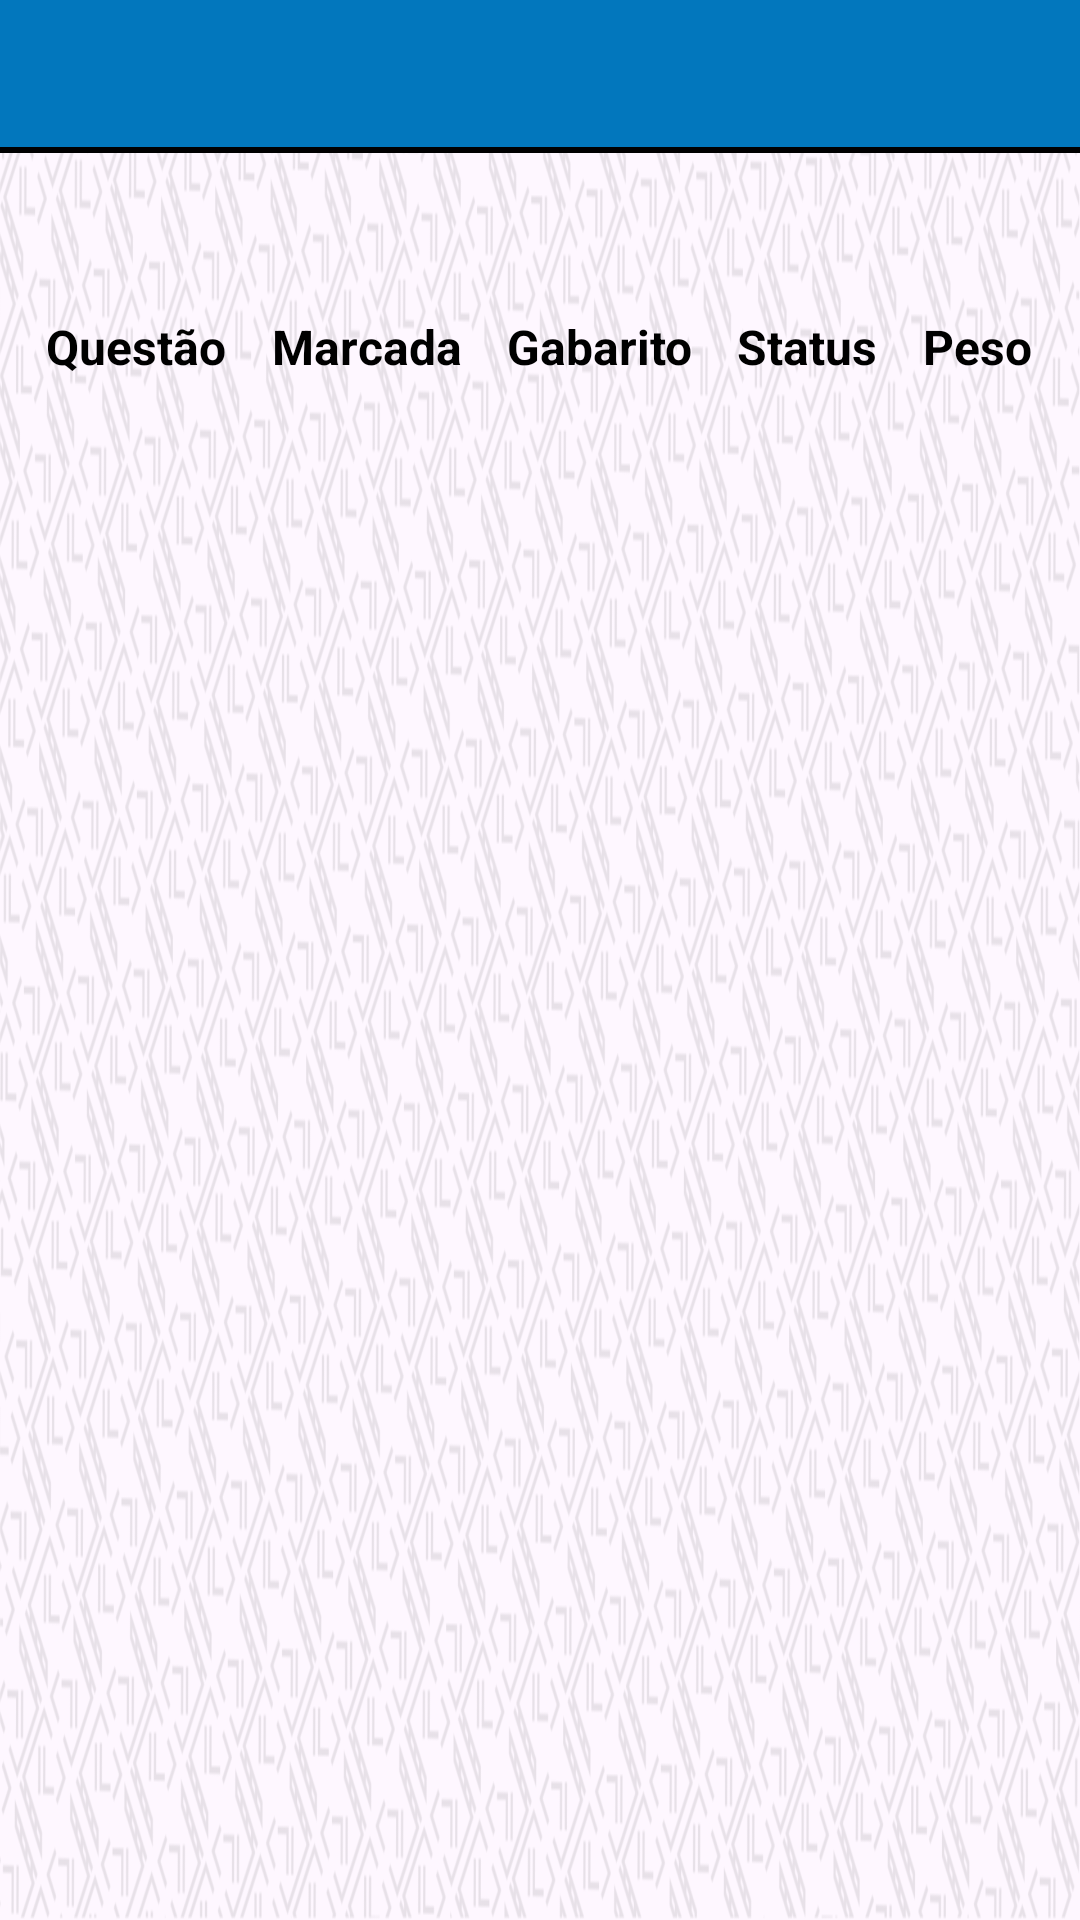

Produce the Android XML layout that renders to this screen, including the resource entries it uses.
<!-- AndroidManifest.xml: application theme Theme.Kariti -->
<!-- res/layout/activity_detalhe_correcao.xml -->
<?xml version="1.0" encoding="utf-8"?>
<androidx.constraintlayout.widget.ConstraintLayout xmlns:android="http://schemas.android.com/apk/res/android"
    xmlns:app="http://schemas.android.com/apk/res-auto"
    xmlns:tools="http://schemas.android.com/tools"
    android:layout_width="match_parent"
    android:layout_height="match_parent"
    android:background="@drawable/fundo_night"
    tools:context="online.padev.kariti.DetalheCorrecao">

    <include
        android:id="@+id/include"
        layout="@layout/appbar"
        android:layout_width="match_parent"
        android:layout_height="wrap_content"
        app:layout_constraintTop_toTopOf="parent"
        tools:layout_editor_absoluteX="2dp" />

    <View
        android:id="@+id/divider4"
        style="@style/BACKGROUNDBARRA"
        android:layout_width="match_parent"
        android:layout_height="2dp"
        app:layout_constraintTop_toBottomOf="@+id/include"
        tools:layout_editor_absoluteX="2dp" />


    <TextView
        android:id="@+id/textViewDetalheAluno"
        style="@style/COLORTEXT"
        android:layout_width="wrap_content"
        android:layout_height="wrap_content"
        android:layout_marginStart="8dp"
        android:layout_marginTop="16dp"
        android:layout_marginEnd="8dp"
        android:textSize="16sp"
        app:layout_constraintBottom_toTopOf="@+id/scrollView"
        app:layout_constraintEnd_toEndOf="parent"
        app:layout_constraintHorizontal_bias="0.5"
        app:layout_constraintStart_toStartOf="parent"
        app:layout_constraintTop_toBottomOf="@+id/divider4" />

    <ScrollView
        android:id="@+id/scrollView"
        android:layout_width="0dp"
        android:layout_height="0dp"
        android:layout_marginStart="8dp"
        android:layout_marginTop="16dp"
        android:layout_marginEnd="8dp"
        android:layout_marginBottom="16dp"
        android:fillViewport="true"
        app:layout_constraintBottom_toTopOf="@+id/textViewNotaTotalDetalhe"
        app:layout_constraintEnd_toEndOf="parent"
        app:layout_constraintStart_toStartOf="parent"
        app:layout_constraintTop_toBottomOf="@+id/textViewDetalheAluno">

        <TableLayout
            android:id="@+id/tableLayoutDetalheCorrecao"
            android:layout_width="match_parent"
            android:layout_height="wrap_content"
            android:layout_marginStart="0dp"
            android:layout_marginTop="0dp"
            android:layout_marginEnd="0dp"
            android:stretchColumns="*"
            app:layout_constraintEnd_toEndOf="parent"
            app:layout_constraintHorizontal_bias="0.488"
            app:layout_constraintStart_toStartOf="parent"
            app:layout_constraintTop_toBottomOf="@+id/textViewDetalheAluno">

            <TableRow
                android:layout_width="match_parent"
                android:layout_height="match_parent"
                tools:ignore="UselessParent">

                <TextView
                    style="@style/COLORTEXT"
                    android:layout_width="match_parent"
                    android:layout_height="match_parent"
                    android:text="@string/Questao"
                    android:textAlignment="center"
                    android:textSize="16sp"
                    android:textStyle="bold" />

                <TextView
                    style="@style/COLORTEXT"
                    android:layout_width="match_parent"
                    android:layout_height="match_parent"
                    android:text="@string/Marcada"
                    android:textAlignment="center"
                    android:textSize="16sp"
                    android:textStyle="bold" />

                <TextView
                    style="@style/COLORTEXT"
                    android:layout_width="match_parent"
                    android:layout_height="match_parent"
                    android:text="@string/Gabarito"
                    android:textAlignment="center"
                    android:textSize="16sp"
                    android:textStyle="bold" />

                <TextView
                    style="@style/COLORTEXT"
                    android:layout_width="match_parent"
                    android:layout_height="match_parent"
                    android:text="@string/RespostaEsperada"
                    android:textAlignment="center"
                    android:textSize="16sp"
                    android:textStyle="bold" />

                <TextView
                    style="@style/COLORTEXT"
                    android:layout_width="match_parent"
                    android:layout_height="match_parent"
                    android:text="@string/NotaDetalhe"
                    android:textAlignment="center"
                    android:textSize="16sp"
                    android:textStyle="bold" />

            </TableRow>

        </TableLayout>
    </ScrollView>

    <TextView
        android:id="@+id/textViewNotaTotalDetalhe"
        style="@style/COLORTEXT"
        android:layout_width="wrap_content"
        android:layout_height="wrap_content"
        android:layout_marginStart="16dp"
        android:layout_marginEnd="8dp"
        android:layout_marginBottom="16dp"
        android:textSize="16sp"
        app:layout_constraintBottom_toBottomOf="parent"
        app:layout_constraintEnd_toEndOf="parent"
        app:layout_constraintHorizontal_bias="0.031"
        app:layout_constraintStart_toStartOf="parent"
        app:layout_constraintTop_toBottomOf="@+id/scrollView" />

</androidx.constraintlayout.widget.ConstraintLayout>
<!-- res/layout/appbar.xml (included above) -->
<?xml version="1.0" encoding="utf-8"?>
<androidx.constraintlayout.widget.ConstraintLayout
    xmlns:android="http://schemas.android.com/apk/res/android"
    xmlns:app="http://schemas.android.com/apk/res-auto"
    xmlns:tools="http://schemas.android.com/tools"
    android:layout_width="match_parent"
    android:layout_height="?attr/actionBarSize"
    android:layout_margin="0dp"
    tools:context="online.padev.kariti.CadEscolaActivity">

    <LinearLayout
        android:layout_width="match_parent"
        android:layout_height="match_parent"
        android:gravity="center"
        android:orientation="horizontal"
        style="@style/BARRASPRINCIPAIS"
        app:layout_constraintBottom_toBottomOf="parent"
        app:layout_constraintEnd_toEndOf="parent"
        app:layout_constraintStart_toStartOf="parent"
        app:layout_constraintTop_toTopOf="parent">

        <ImageButton
            android:id="@+id/imgBtnVoltar"
            android:layout_width="64dp"
            android:layout_height="49dp"
            android:background="@color/tranparente"
            android:contentDescription="@string/iconeVoltar"
            android:src="@mipmap/setaleft"
            android:textColor="@android:color/black" />

        <TextView
            android:id="@+id/toolbar_title"
            android:layout_width="0dp"
            android:layout_height="wrap_content"
            android:layout_weight="1"
            android:gravity="center"
            android:textColor="@color/black"
            android:textSize="24sp" />

        <ImageButton
            android:id="@+id/home_icon"
            android:layout_width="40dp"
            android:layout_height="40dp"
            android:layout_marginEnd="7dp"
            android:background="@color/tranparente"
            android:contentDescription="@string/btnHome"
            android:padding="10dp"
            android:src="@mipmap/home"
            android:visibility="invisible" />

    </LinearLayout>
</androidx.constraintlayout.widget.ConstraintLayout>
<!-- resources referenced by this layout -->
<resources>
  <color name="black">#FF000000</color>
  <color name="tranparente">#00FAF6F6</color>
  <!-- drawable fundo_night: png bitmap (drawable-notnight, 809241 bytes) -->
  <string name="Gabarito">Gabarito </string>
  <string name="Marcada">Marcada </string>
  <string name="NotaDetalhe">Peso </string>
  <string name="Questao">Questão </string>
  <string name="RespostaEsperada">Status </string>
  <string name="btnHome">Button Home</string>
  <string name="iconeVoltar">Botão de Voltar</string>
  <style name="BACKGROUNDBARRA">
          <item name="android:background">@color/black</item>
      </style>
  <style name="BARRASPRINCIPAIS">
          <item name="android:background">@color/corLinks</item>
      </style>
  <style name="COLORTEXT">
          <item name="android:textColor">@android:color/background_dark</item>
      </style>
  <style name="Theme.Kariti" parent="Base.Theme.Kariti" />
  <color name="corLinks">#0277BD</color>
  <style name="Base.Theme.Kariti" parent="Theme.Material3.DayNight.NoActionBar">
          
          <item name="colorPrimary">@color/corLinks</item>
      </style>
</resources>
